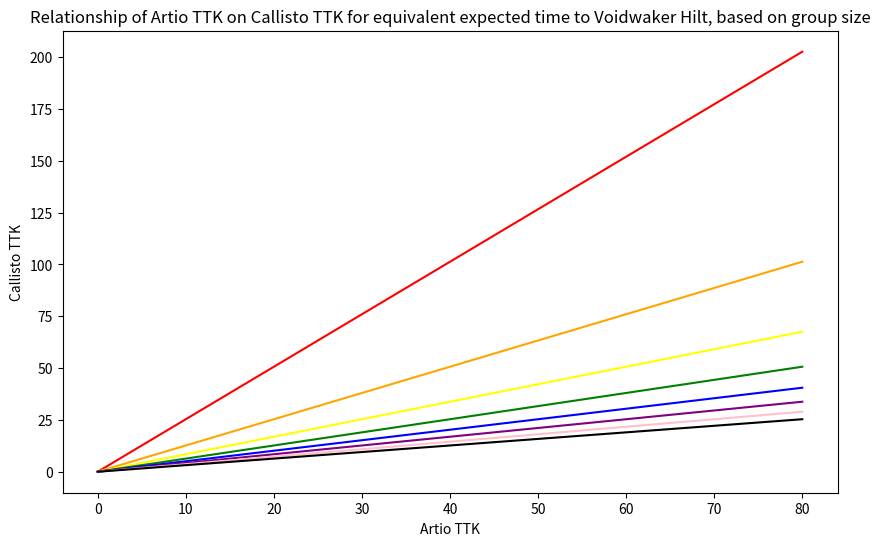

Here is the Python script that generated this plot:
import matplotlib.pyplot as plt
import numpy as np

# Create a scatter plot
plt.figure(figsize=(10, 6))

# Colors
colors = ['red', 'orange', 'yellow', 'green', 'blue', 'purple', 'pink', 'black']

# Sample data
x = [80, 0]

count = 0
while count <= 7:
    y = [(912 / (360 * (count + 1))) * x[0], 0]
    plt.plot(x, y, color=colors[count])
    count += 1

# Add title and labels
plt.title('Relationship of Artio TTK on Callisto TTK for equivalent expected time to Voidwaker Hilt, based on group size')
plt.ylabel('Callisto TTK')
plt.xlabel('Artio TTK')

# Show the plot
plt.show()